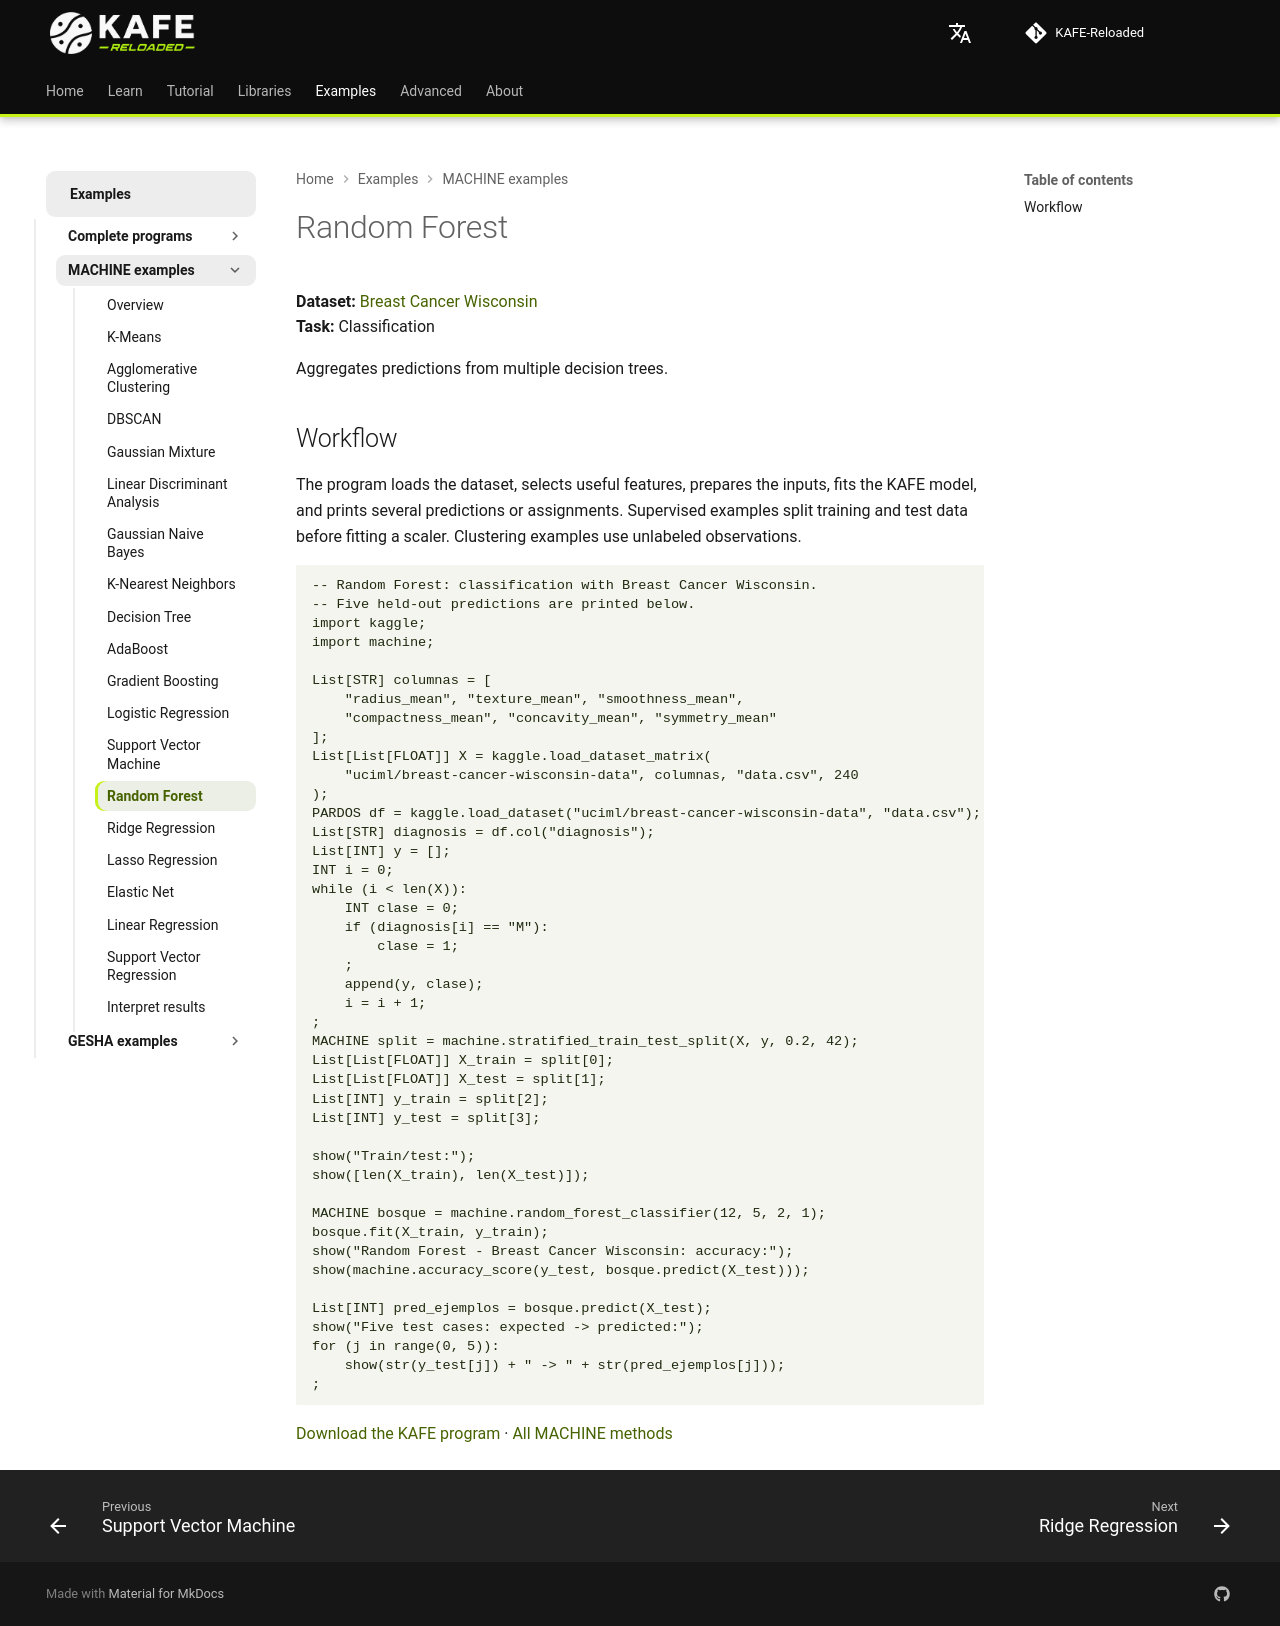

repository: joshmessi10/KAFE-Reloaded · page: en/ejemplos/machine/random-forest/index.html · generator: mkdocs

# Random Forest

**Dataset:** [Breast Cancer Wisconsin](https://www.kaggle.com/datasets/uciml/breast-cancer-wisconsin-data)  
**Task:** Classification

Aggregates predictions from multiple decision trees.

## Workflow

The program loads the dataset, selects useful features, prepares the inputs, fits the KAFE model, and prints several predictions or assignments. Supervised examples split training and test data before fitting a scaler. Clustering examples use unlabeled observations.

```kafe
--8<-- "docs/ejemplos/machine-breast-cancer-random-forest.kf"
```

[Download the KAFE program](../machine-breast-cancer-random-forest.kf) · [All MACHINE methods](../machine-kaggle.md)
